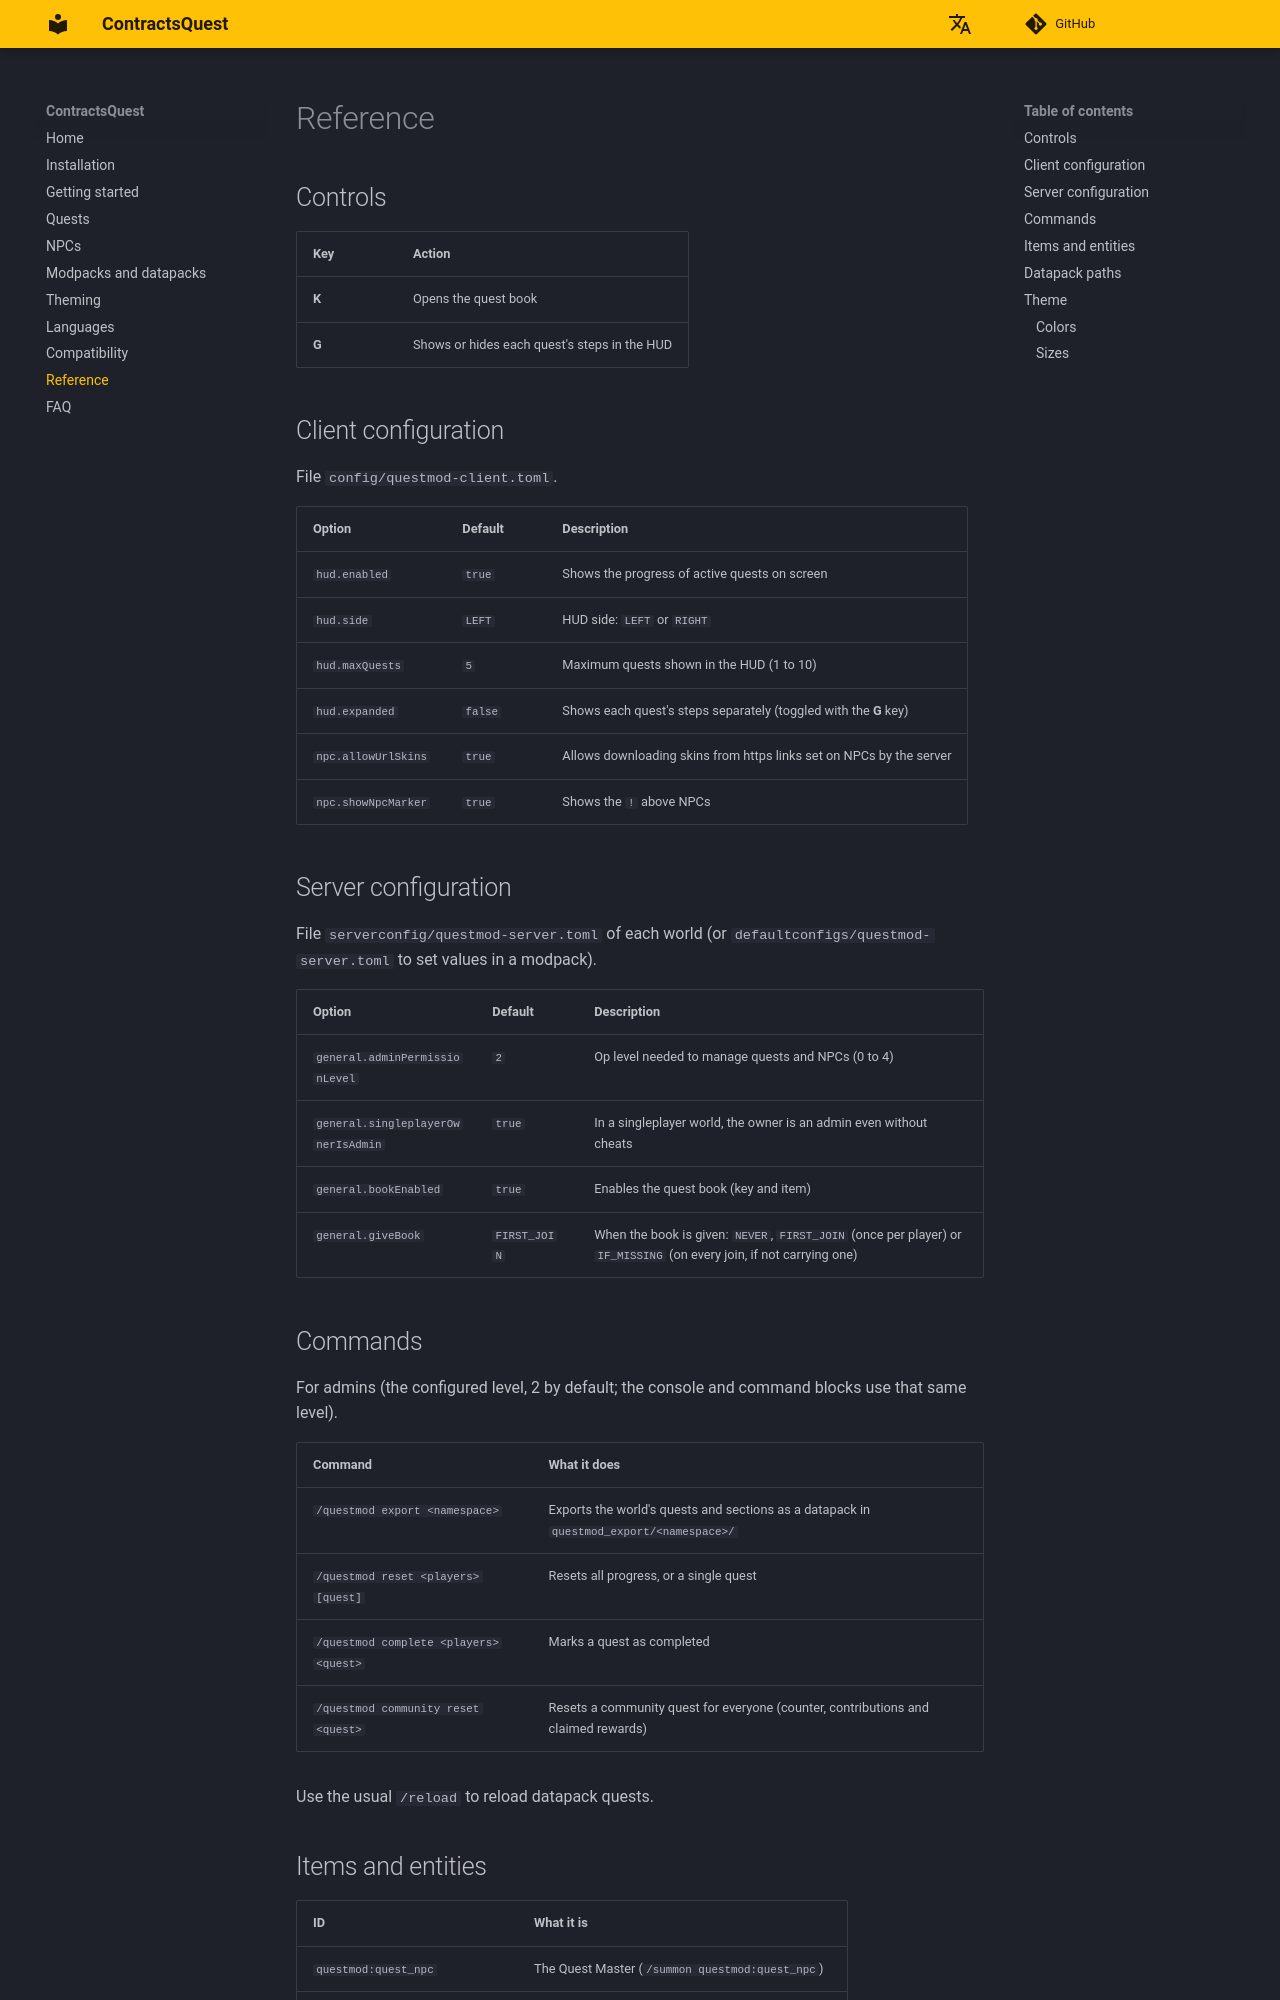

repository: lul-prog/ContractsQuest · page: reference/index.html · generator: mkdocs

# Reference

## Controls

| Key | Action |
|---|---|
| **K** | Opens the quest book |
| **G** | Shows or hides each quest's steps in the HUD |

## Client configuration

File `config/questmod-client.toml`.

| Option | Default | Description |
|---|---|---|
| `hud.enabled` | `true` | Shows the progress of active quests on screen |
| `hud.side` | `LEFT` | HUD side: `LEFT` or `RIGHT` |
| `hud.maxQuests` | `5` | Maximum quests shown in the HUD (1 to 10) |
| `hud.expanded` | `false` | Shows each quest's steps separately (toggled with the **G** key) |
| `npc.allowUrlSkins` | `true` | Allows downloading skins from https links set on NPCs by the server |
| `npc.showNpcMarker` | `true` | Shows the `!` above NPCs |

## Server configuration

File `serverconfig/questmod-server.toml` of each world (or `defaultconfigs/questmod-server.toml` to set values in a modpack).

| Option | Default | Description |
|---|---|---|
| `general.adminPermissionLevel` | `2` | Op level needed to manage quests and NPCs (0 to 4) |
| `general.singleplayerOwnerIsAdmin` | `true` | In a singleplayer world, the owner is an admin even without cheats |
| `general.bookEnabled` | `true` | Enables the quest book (key and item) |
| `general.giveBook` | `FIRST_JOIN` | When the book is given: `NEVER`, `FIRST_JOIN` (once per player) or `IF_MISSING` (on every join, if not carrying one) |

## Commands

For admins (the configured level, 2 by default; the console and command blocks use that same level).

| Command | What it does |
|---|---|
| `/questmod export <namespace>` | Exports the world's quests and sections as a datapack in `questmod_export/<namespace>/` |
| `/questmod reset <players> [quest]` | Resets all progress, or a single quest |
| `/questmod complete <players> <quest>` | Marks a quest as completed |
| `/questmod community reset <quest>` | Resets a community quest for everyone (counter, contributions and claimed rewards) |

Use the usual `/reload` to reload datapack quests.
